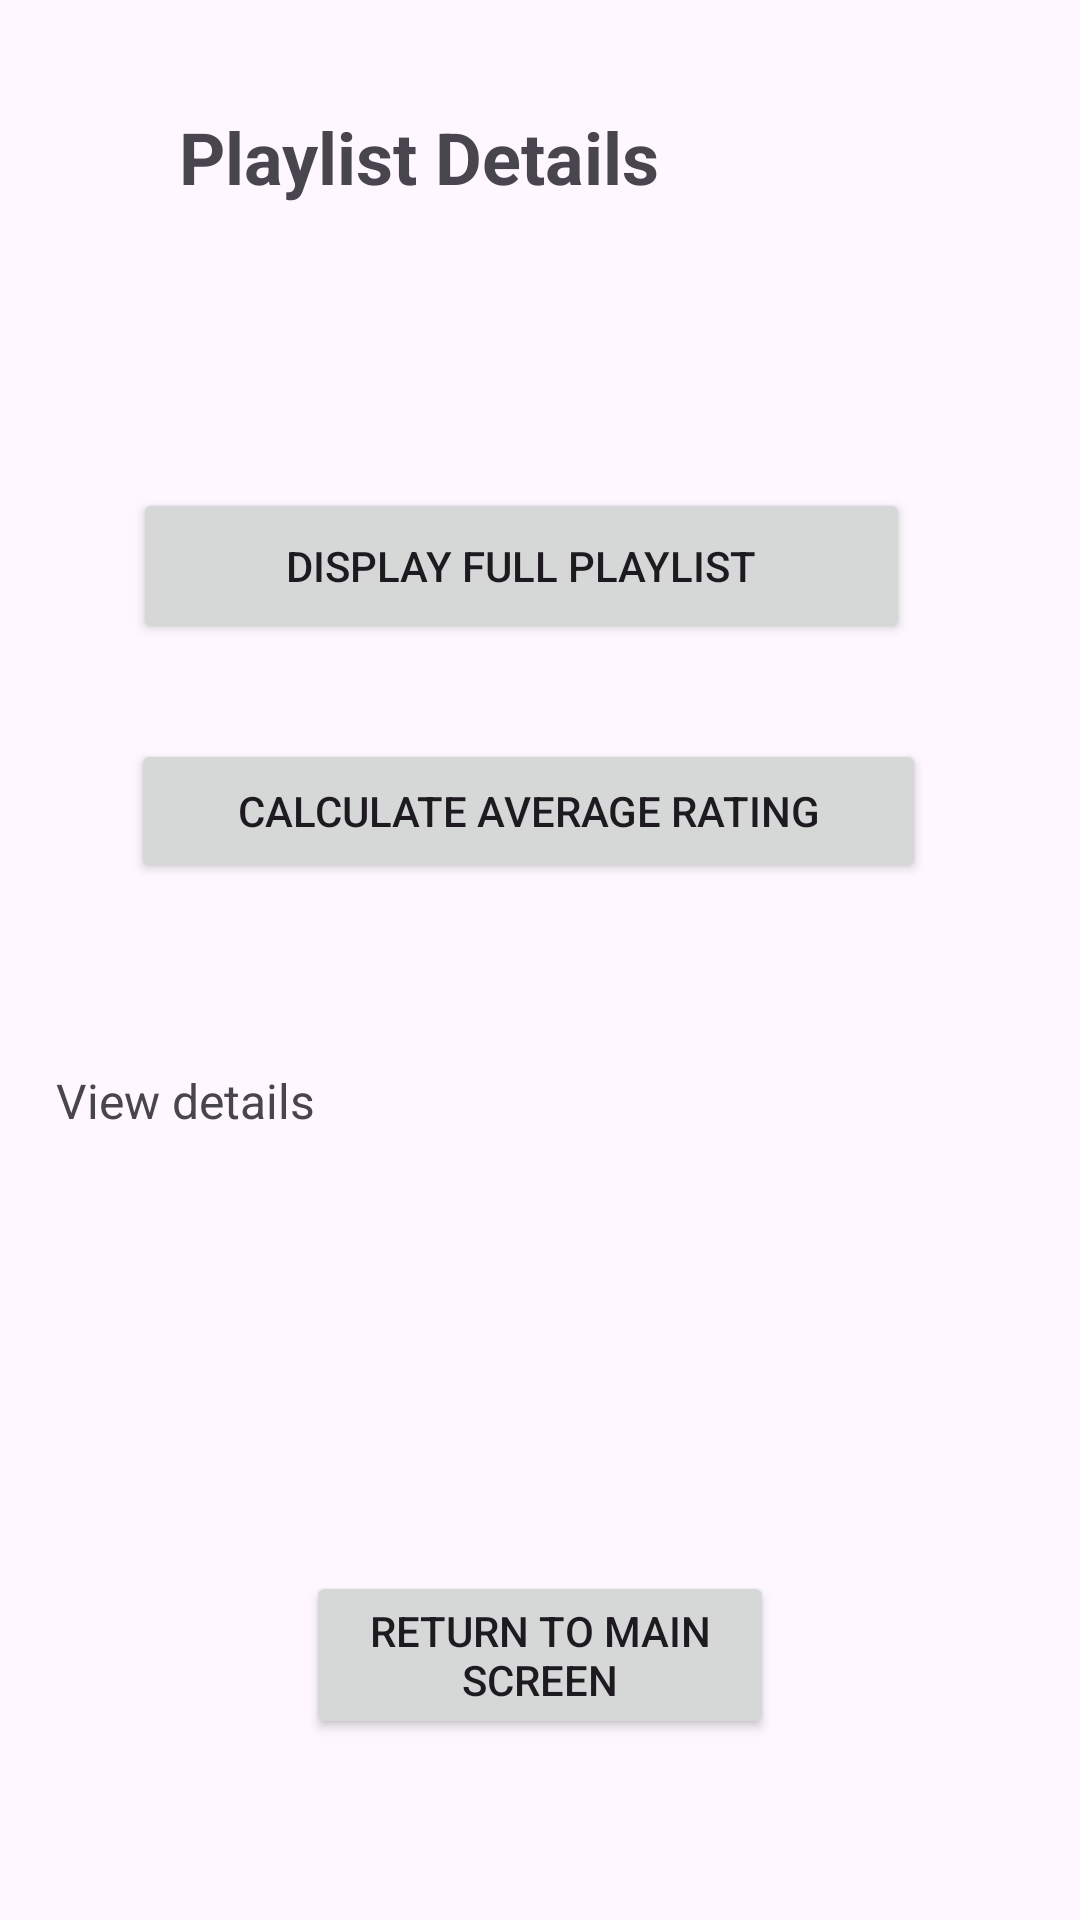

Reconstruct the res/layout file that produces this screen, plus the resources it refers to.
<!-- AndroidManifest.xml: application theme Theme.MyPlayilstApp -->
<!-- res/layout/activity_detailed.xml -->
<?xml version="1.0" encoding="utf-8"?>
<androidx.constraintlayout.widget.ConstraintLayout xmlns:android="http://schemas.android.com/apk/res/android"
    xmlns:app="http://schemas.android.com/apk/res-auto"
    xmlns:tools="http://schemas.android.com/tools"
    android:id="@+id/main"
    android:layout_width="match_parent"
    android:layout_height="match_parent"
    android:layout_gravity="center_horizontal"
    tools:context=".DetailedActivity">

    <TextView
        android:id="@+id/tvTitle"
        android:layout_width="224dp"
        android:layout_height="58dp"
        android:text="@string/My_playlist_details"
        android:textSize="24sp"
        android:textStyle="bold"
        app:layout_constraintBottom_toBottomOf="parent"
        app:layout_constraintEnd_toEndOf="parent"
        app:layout_constraintHorizontal_bias="0.438"
        app:layout_constraintStart_toStartOf="parent"
        app:layout_constraintTop_toTopOf="parent"
        app:layout_constraintVertical_bias="0.062"
        tools:ignore="TextSizeCheck" />

    <Button
        android:id="@+id/btnDisplayList"
        android:layout_width="259dp"
        android:layout_height="52dp"
        android:text="@string/display_the_playlist"
        app:layout_constraintBottom_toBottomOf="parent"
        app:layout_constraintEnd_toEndOf="parent"
        app:layout_constraintHorizontal_bias="0.44"
        app:layout_constraintStart_toStartOf="parent"
        app:layout_constraintTop_toBottomOf="@+id/tvTitle"
        app:layout_constraintVertical_bias="0.139" />

    <Button
        android:id="@+id/btnCalculateAverage"
        android:layout_width="265dp"
        android:layout_height="48dp"
        android:text="@string/calculate_rating"
        app:layout_constraintBottom_toBottomOf="parent"
        app:layout_constraintEnd_toEndOf="parent"
        app:layout_constraintHorizontal_bias="0.458"
        app:layout_constraintStart_toStartOf="parent"
        app:layout_constraintTop_toBottomOf="@+id/btnDisplayList"
        app:layout_constraintVertical_bias="0.084" />

    <TextView
        android:id="@+id/tvDetails"
        android:layout_width="323dp"
        android:layout_height="107dp"
        android:text="@string/view_details"
        android:textSize="16sp"
        app:layout_constraintBottom_toBottomOf="parent"
        app:layout_constraintEnd_toEndOf="parent"
        app:layout_constraintStart_toStartOf="parent"
        app:layout_constraintTop_toBottomOf="@+id/btnCalculateAverage"
        app:layout_constraintVertical_bias="0.259" />

    <Button
        android:id="@+id/btnReturn"
        android:layout_width="156dp"
        android:layout_height="56dp"
        android:text="@string/return_to_main_screen"
        app:layout_constraintBottom_toBottomOf="parent"
        app:layout_constraintEnd_toEndOf="parent"
        app:layout_constraintStart_toStartOf="parent"
        app:layout_constraintTop_toBottomOf="@+id/tvDetails" />
</androidx.constraintlayout.widget.ConstraintLayout>
<!-- resources referenced by this layout -->
<resources>
  <string name="My_playlist_details">Playlist Details</string>
  <string name="calculate_rating">Calculate Average Rating</string>
  <string name="display_the_playlist">Display Full Playlist</string>
  <string name="return_to_main_screen">Return to Main Screen</string>
  <string name="view_details">View details</string>
  <style name="Theme.MyPlayilstApp" parent="Base.Theme.MyPlayilstApp" />
  <style name="Base.Theme.MyPlayilstApp" parent="Theme.Material3.DayNight.NoActionBar">
          
          
      </style>
</resources>
